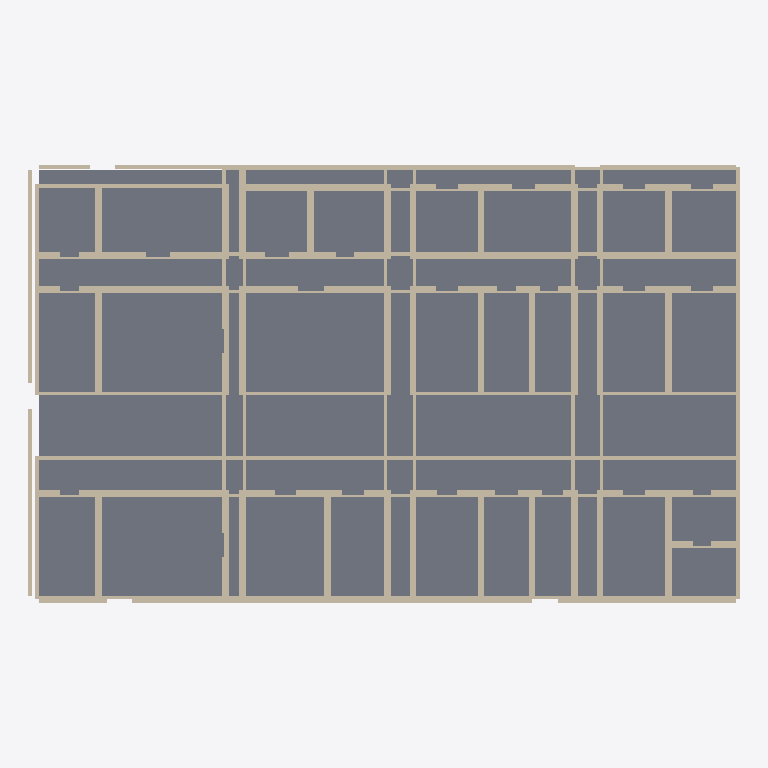
Plan cut of the same IFC building model at storey 'Ground Floor' (level 0.00 m, cut at 1.40 m), seen from above with north up, elements coloured by IFC class: 135 walls (beige), 33 slabs (grey). Cut surfaces are drawn darker.
Extent 41.8 m × 25.7 m × 3.4 m (x, y, z). Storeys (1): Ground Floor at 0.00 m. Elements (171): 138 IfcWall, 33 IfcSlab.

HEADER;
FILE_DESCRIPTION(('ViewDefinition [CoordinationView]'),'2;1');
FILE_NAME('','2026-09-27T14:33:35',(''),(''),'IfcOpenShell 0.8.0','IfcOpenShell 0.8.0','');
FILE_SCHEMA(('IFC4'));
ENDSEC;
DATA;
#1=IFCPROJECT('1Sul_r4aH5AgknmFSfpcfZ',$,'Hospital Floor Plan',$,$,$,$,(#8,#12),#3);
#14=IFCSITE('2DiVe6O6r9Vvc73$qaAUS2',$,'Main Site',$,$,$,$,$,$,$,$,$,$,$);
#15=IFCBUILDING('3PeDBNNRTFyAZ68snP7PFw',$,'Hospital Building',$,$,$,$,$,$,$,$,$);
#16=IFCBUILDINGSTOREY($,$,'Ground Floor',$,$,$,$,$,$,0.0);
#4020=IFCSLAB('0gEhJEDpfBP95URzh3WvFp',$,'Continuous Level 1 floor plate',$,$,#4040,#4034,$,$);
#4000=IFCSLAB('27_FkG2MP8YhirAMiFBrqD',$,'South cross corridorslab',$,$,#4019,#4014,$,$);
#3875=IFCSLAB('0sDyVXaoXFvuwNYq1ZurTG',$,'North cross corridorslab',$,$,#3894,#3889,$,$);
#1125=IFCSLAB('0XVkZ6rPXFFhiXVPNjrHP6',$,'Hybrid theatreslab',$,$,#1144,#1139,$,$);
#500=IFCSLAB('1o85TNXxn2aRkFglKwwkol',$,'Operating room 2slab',$,$,#519,#514,$,$);
#750=IFCSLAB('0rRdaU0PH7agVzTm2v0Lds',$,'Operating room 3slab',$,$,#769,#764,$,$);
#3625=IFCSLAB('3B60iy5iTC0B7ZH$HMkKB2',$,'Clinical spineslab',$,$,#3644,#3639,$,$);
#3750=IFCSLAB('2gqj85RlPDf9h2dWOhB8Q5',$,'Public spineslab',$,$,#3769,#3764,$,$);
#1250=IFCSLAB('2o4Iz73Xn6xBAwizKHbEPX',$,'Sterile stockslab',$,$,#1269,#1264,$,$);
#250=IFCSLAB('1qAmj4N257KuMeLf04PIK_',$,'Operating room 1slab',$,$,#269,#264,$,$);
#3375=IFCSLAB('0A9BvVOT9EbR1CMkhIu9Ue',$,'Recovery circulationslab',$,$,#3394,#3389,$,$);
#2500=IFCSLAB('0_WmIfYPP7mRn$zmIFTTiP',$,'Recovery bedsslab',$,$,#2519,#2514,$,$);
#2000=IFCSLAB('3t_iqvn4TAqOt12YP23oFS',$,'Patient bay hold Aslab',$,$,#2019,#2014,$,$);
#3000=IFCSLAB('0PesDZjgL4LO_dmb19qaVO',$,'Waiting and receptionslab',$,$,#3019,#3014,$,$);
#2375=IFCSLAB('03F7LyKiX0sRWSQfRhEhnU',$,'Patient bay hold Bslab',$,$,#2394,#2389,$,$);
#2625=IFCSLAB('1H1Ng34ZvEMQMB_64Qhexs',$,'Lab supportslab',$,$,#2644,#2639,$,$);
#375=IFCSLAB('0iQLWCeU94W9w5fd3IUIHc',$,'Theatre supportslab',$,$,#394,#389,$,$);
#625=IFCSLAB('2cCUS4Men0cPg10IDdGOJa',$,'Sterile set-upslab',$,$,#644,#639,$,$);
#1625=IFCSLAB('280HLWYgD0zOWXi4ZMjwI$',$,'Recovery bays 4-8slab',$,$,#1644,#1639,$,$);
#1375=IFCSLAB('13fpW8IPn9KgqcoP3QISh5',$,'Cath labslab',$,$,#1394,#1389,$,$);
#3500=IFCSLAB('0BJo8y3NP5SPTgcSU7XFQ2',$,'Theatre spineslab',$,$,#3519,#3514,$,$);
#2750=IFCSLAB('1PdmUMTd93MwMm8ifw_Lmo',$,'Patient lobbyslab',$,$,#2769,#2764,$,$);
#2125=IFCSLAB('1kQdLciyXAhPBPB6petaQM',$,'Recovery stationslab',$,$,#2144,#2139,$,$);
#1000=IFCSLAB('3qaiYZaAP0vB71sCjGL1VP',$,'Scope processingslab',$,$,#1019,#1014,$,$);
#1875=IFCSLAB('1eSPAr7rbCDe_XY2OcNxJk',$,'Recovery bays 13-16slab',$,$,#1894,#1889,$,$);
#1500=IFCSLAB('3X9UguIb96XPgPgo$wHuqp',$,'Recovery bays 1-3slab',$,$,#1519,#1514,$,$);
#1750=IFCSLAB('0ja_qR4az9jxT7ZVylRDkO',$,'Recovery bays 9-12slab',$,$,#1769,#1764,$,$);
#875=IFCSLAB('0cuT2vSe13UQqTmCJInDru',$,'Operating room 4slab',$,$,#894,#889,$,$);
#125=IFCSLAB('3r1Se2vxrC6Abe7YbBnvAf',$,'Staff and meetingslab',$,$,#144,#139,$,$);
#2875=IFCSLAB('2oSNnFehbDQfhy1oCV2Wz9',$,'Lifts and stairsslab',$,$,#2894,#2889,$,$);
#2250=IFCSLAB('1$xCs8S_100BKdPR$GtFIw',$,'Recovery utilityslab',$,$,#2269,#2264,$,$);
#3250=IFCSLAB('0pl31eGB1AqwHjCEpvXtsQ',$,'Staff amenitiesslab',$,$,#3269,#3264,$,$);
#3125=IFCSLAB('3_CgqYnKjAwg5VT6tKgjrI',$,'Consult and officesslab',$,$,#3144,#3139,$,$);
#3912=IFCWALL('2tSCYUprHCKPFHmZaXiFsy',$,'South cross corridorwallN',$,$,#3933,#3928,$,$);
#3787=IFCWALL('32BdIfWAH8oQ7BMqAM4qrH',$,'North cross corridorwallN',$,$,#3808,#3803,$,$);
#3809=IFCWALL('0p5_pO4xP24QNYe8wqH3BY',$,'North cross corridorwallS',$,$,#3830,#3825,$,$);
#3934=IFCWALL('0OuYXobQ99DPICJIq3Uxau',$,'South cross corridorwallS',$,$,#3955,#3950,$,$);
#3728=IFCWALL('1G6cxr3fb5X9rVGO7Ehwoi',$,'Public spinewallW',$,$,#3749,#3744,$,$);
#5601=IFCWALL('14P_bLeIb5Ox1frvp2YCEv',$,'Exterior south centre',$,$,#5622,#5617,$,$);
#3478=IFCWALL('38jNjcD8T5oAbke6uaq$kB',$,'Theatre spinewallW',$,$,#3499,#3494,$,$);
#3287=IFCWALL('2PIg4bxRv35B5swpQfYB3O',$,'Recovery circulationwallN',$,$,#3308,#3303,$,$);
#3309=IFCWALL('2fj$bqmeT3XB5D4TQjzUV6',$,'Recovery circulationwallS',$,$,#3330,#3325,$,$);
#3456=IFCWALL('2Y5lVyeP5APQu_IzGxZVdE',$,'Theatre spinewallE',$,$,#3477,#3472,$,$);
#3603=IFCWALL('18qI343E10_wFWWm09CYMM',$,'Clinical spinewallW',$,$,#3624,#3619,$,$);
#3581=IFCWALL('2kTxXCSTb9QPoKUghFXcVc',$,'Clinical spinewallE',$,$,#3602,#3597,$,$);
#3706=IFCWALL('0AAWmO5F92ygIqh40hPxaQ',$,'Public spinewallE',$,$,#3727,#3722,$,$);
#5667=IFCWALL('1DCY5BvID6JfQpulEUzpFw',$,'Exterior north centre',$,$,#5688,#5683,$,$);
#5733=IFCWALL('0v_k$y5pbCMvoPNCXIYkv1',$,'Exterior west upper',$,$,#5754,#5749,$,$);
#5711=IFCWALL('0qWcbD1J1CJR0X0JKUR4_M',$,'Exterior west lower',$,$,#5732,#5727,$,$);
#5623=IFCWALL('1HTjbhY2HEZRcF9eMZJiqH',$,'Exterior south east',$,$,#5644,#5639,$,$);
#162=IFCWALL('1$$$hp0ar8kfUKvcbaREwX',$,'Operating room 1wallN',$,$,#183,#178,$,$);
#412=IFCWALL('0tjM7An1j5XvOCNjeKTwrG',$,'Operating room 2wallN',$,$,#433,#428,$,$);
#662=IFCWALL('2DLdpNNQf7Jeps0Rgo1Dl7',$,'Operating room 3wallN',$,$,#683,#678,$,$);
#1037=IFCWALL('0$S8KdRnj9JQc9P68vzzsj',$,'Hybrid theatrewallN',$,$,#1058,#1053,$,$);
#353=IFCWALL('1mjWc2KZf5yhi_AiepBH7f',$,'Theatre supportwallW',$,$,#374,#369,$,$);
#331=IFCWALL('2wcl74QtzBZua1mXwPSuMp',$,'Theatre supportwallE',$,$,#352,#347,$,$);
#581=IFCWALL('3MMnJHViT9MBrBzWWeJoCl',$,'Sterile set-upwallE',$,$,#602,#597,$,$);
#603=IFCWALL('1WCEbmMR57D9qM_4Qhgip_',$,'Sterile set-upwallW',$,$,#624,#619,$,$);
#1081=IFCWALL('2okfUSdEz8owpqW2r_Z_YI',$,'Hybrid theatrewallE',$,$,#1102,#1097,$,$);
#1103=IFCWALL('265odhnQ96o9yBvsMXaIeQ',$,'Hybrid theatrewallW',$,$,#1124,#1119,$,$);
#1228=IFCWALL('2NbukSTgTFPwNqTcfBcZvR',$,'Sterile stockwallW',$,$,#1249,#1244,$,$);
#1331=IFCWALL('1cSXC_U$57nAsbyV0M40WU',$,'Cath labwallE',$,$,#1352,#1347,$,$);
#2331=IFCWALL('1jgfK0x215qPggywQu3j1E',$,'Patient bay hold BwallE',$,$,#2352,#2347,$,$);
#2456=IFCWALL('334Yk7fTj9Fhb8eTiGJEIT',$,'Recovery bedswallE',$,$,#2477,#2472,$,$);
#2956=IFCWALL('01qTJLepT5Rf7Ie$Mxdo5s',$,'Waiting and receptionwallE',$,$,#2977,#2972,$,$);
#1059=IFCWALL('3WScsZlrL8$Q2cN1lPrKj8',$,'Hybrid theatrewallS',$,$,#1080,#1075,$,$);
#1353=IFCWALL('2j4Oe_0RT6ze2pcG4rPR1G',$,'Cath labwallW',$,$,#1374,#1369,$,$);
#434=IFCWALL('3eP4Zm6RH7VgRiolJNDGfn',$,'Operating room 2wallS',$,$,#455,#450,$,$);
#684=IFCWALL('0dTDXNRAr0puqeE5pWp2VL',$,'Operating room 3wallS',$,$,#705,#700,$,$);
#184=IFCWALL('337omdcKX9xgYroVqfs2i7',$,'Operating room 1wallS',$,$,#205,#200,$,$);
#456=IFCWALL('1AeM8X4F9A3BZ7KVNg$0il',$,'Operating room 2wallE',$,$,#477,#472,$,$);
#706=IFCWALL('0TH1tb93P9hx9UZT5y6zov',$,'Operating room 3wallE',$,$,#727,#722,$,$);
#1206=IFCWALL('3vNMMW3Bn02eJ8q$GlisQ7',$,'Sterile stockwallE',$,$,#1227,#1222,$,$);
#1956=IFCWALL('1Hc5J4b_r3Pw9uO80Qnw_f',$,'Patient bay hold AwallE',$,$,#1977,#1972,$,$);
#1978=IFCWALL('1uzdxKjl5CRAsnulMX0npe',$,'Patient bay hold AwallW',$,$,#1999,#1994,$,$);
#2081=IFCWALL('0pWs0qlU17ywle_ZD1zAxg',$,'Recovery stationwallE',$,$,#2102,#2097,$,$);
#2206=IFCWALL('3WHFLTcprALemsDEUZXuS9',$,'Recovery utilitywallE',$,$,#2227,#2222,$,$);
#2353=IFCWALL('1k_ye5KaTAHQmDuD78Tn3O',$,'Patient bay hold BwallW',$,$,#2374,#2369,$,$);
#2581=IFCWALL('2GPFeyNKz5DucYBJu8lM1E',$,'Lab supportwallE',$,$,#2602,#2597,$,$);
#2603=IFCWALL('2lP1qhH6H26AoB_vJibLp4',$,'Lab supportwallW',$,$,#2624,#2619,$,$);
#2706=IFCWALL('23nneBNGr1yPPMu_2A5zEp',$,'Patient lobbywallE',$,$,#2727,#2722,$,$);
#2831=IFCWALL('0WChkdevX4RO7yEb2qhcUY',$,'Lifts and stairswallE',$,$,#2852,#2847,$,$);
#2978=IFCWALL('1ssTFlDbDC_wqODBAni7ST',$,'Waiting and receptionwallW',$,$,#2999,#2994,$,$);
#478=IFCWALL('0ubRG9ERXEIemBELGg1u1D',$,'Operating room 2wallW',$,$,#499,#494,$,$);
#728=IFCWALL('2K4BYSiEz4mR4wTxxYEz_u',$,'Operating room 3wallW',$,$,#749,#744,$,$);
#2103=IFCWALL('2ybRJMVSP1aPnN7EpGKhGm',$,'Recovery stationwallW',$,$,#2124,#2119,$,$);
#2228=IFCWALL('1hjOCaOnfDfgeyCchP2dg0',$,'Recovery utilitywallW',$,$,#2249,#2244,$,$);
#2478=IFCWALL('0SXQU49Uj5humD7dXHea0_',$,'Recovery bedswallW',$,$,#2499,#2494,$,$);
#2728=IFCWALL('2V23Mjdeb5FuC_JxrZB7HU',$,'Patient lobbywallW',$,$,#2749,#2744,$,$);
#2853=IFCWALL('0J37VOqajEm8yyawPchs1$',$,'Lifts and stairswallW',$,$,#2874,#2869,$,$);
#81=IFCWALL('0ttOafUHHE2f1Jh1evH0aP',$,'Staff and meetingwallE',$,$,#102,#97,$,$);
#103=IFCWALL('1rbGU9Skz5FuyMz38MVnGA',$,'Staff and meetingwallW',$,$,#124,#119,$,$);
#853=IFCWALL('3PSRUnGqT55uhsNeqVHPv0',$,'Operating room 4wallW',$,$,#874,#869,$,$);
#956=IFCWALL('35hRoABtH4hhw6awvB9ptz',$,'Scope processingwallE',$,$,#977,#972,$,$);
#1706=IFCWALL('0Gg8bOuHfChQnW_DvEmgz4',$,'Recovery bays 9-12wallE',$,$,#1727,#1722,$,$);
#1831=IFCWALL('1pUtH2iYP1UwgdXAvWsCYL',$,'Recovery bays 13-16wallE',$,$,#1852,#1847,$,$);
#912=IFCWALL('0EIVVQqln7NPOi$KQsxBTA',$,'Scope processingwallN',$,$,#933,#928,$,$);
#1559=IFCWALL('32YA4ltZfDse1kUV3ZogbO',$,'Recovery bays 4-8wallS',$,$,#1580,#1575,$,$);
#787=IFCWALL('2HWYpSaUT3UPtpcjv5UJ2u',$,'Operating room 4wallN',$,$,#808,#803,$,$);
#978=IFCWALL('0kAZE2vU118eOMzIlzh7_I',$,'Scope processingwallW',$,$,#999,#994,$,$);
#1537=IFCWALL('0y864$HZzFCxL4pvM1Gtpe',$,'Recovery bays 4-8wallN',$,$,#1558,#1553,$,$);
#5579=IFCWALL('3NksLhpRvClhVMiQZjVHZT',$,'Exterior south west',$,$,#5600,#5595,$,$);
#5689=IFCWALL('1qLbrAQSn4LBQxlQkgg6sZ',$,'Exterior north east',$,$,#5710,#5705,$,$);
#1162=IFCWALL('3MHqLOEDf9LxcGxp91uPCc',$,'Sterile stockwallN',$,$,#1183,#1178,$,$);
#1184=IFCWALL('2RdIk5q0T9r848jPCfhGE9',$,'Sterile stockwallS',$,$,#1205,#1200,$,$);
#5755=IFCWALL('273Fhruwr4nvBTiqUgU8_z',$,'Exterior east lower',$,$,#5776,#5771,$,$);
#37=IFCWALL('14dtOzXE53Rh0_jA$sC6F2',$,'Staff and meetingwallN',$,$,#58,#53,$,$);
#3081=IFCWALL('21kZPZmwDAFPQ6aKW4M1XC',$,'Consult and officeswallE',$,$,#3102,#3097,$,$);
#206=IFCWALL('2aMZV5Nnv8Yvej0Rwqqd0g',$,'Operating room 1wallE',$,$,#227,#222,$,$);
#831=IFCWALL('1Fit3ORwf1lAq30jhjDA28',$,'Operating room 4wallE',$,$,#852,#847,$,$);
#1456=IFCWALL('3Szvf6mCn9YBqs6iVxTrd7',$,'Recovery bays 1-3wallE',$,$,#1477,#1472,$,$);
#1478=IFCWALL('28MZTtf2vE8AN_kju6AgrN',$,'Recovery bays 1-3wallW',$,$,#1499,#1494,$,$);
#1581=IFCWALL('1hClMp40113fS$hBNSk1vY',$,'Recovery bays 4-8wallE',$,$,#1602,#1597,$,$);
#1728=IFCWALL('2CeuurWyjBDACtUkQaAuAG',$,'Recovery bays 9-12wallW',$,$,#1749,#1744,$,$);
#228=IFCWALL('3Sjo8cgijFKwFpewXDt8c5',$,'Operating room 1wallW',$,$,#249,#244,$,$);
#1434=IFCWALL('1NQVqkZbnBO8s8WUEpF8yJ',$,'Recovery bays 1-3wallS',$,$,#1455,#1450,$,$);
#1603=IFCWALL('0vE3DX1tv8ffvz3fAtY7w6',$,'Recovery bays 4-8wallW',$,$,#1624,#1619,$,$);
#1684=IFCWALL('3tNlz8GMH20vPhLYAiEC4n',$,'Recovery bays 9-12wallS',$,$,#1705,#1700,$,$);
#1853=IFCWALL('1qvvAfcAT9TB2v39OvCcK1',$,'Recovery bays 13-16wallW',$,$,#1874,#1869,$,$);
#1934=IFCWALL('3MPEzFQcD88fndHn8ooxZ2',$,'Patient bay hold AwallS',$,$,#1955,#1950,$,$);
#2309=IFCWALL('0ujygcT3T0IvOgEwJ7aaah',$,'Patient bay hold BwallS',$,$,#2330,#2325,$,$);
#2559=IFCWALL('2ECqhOUyHE0BFbenhI0jlV',$,'Lab supportwallS',$,$,#2580,#2575,$,$);
#2934=IFCWALL('3JkGh6XNvBywCJWF0IwZ6s',$,'Waiting and receptionwallS',$,$,#2955,#2950,$,$);
#3206=IFCWALL('157fY_q3jDO9CL5XldEGb0',$,'Staff amenitieswallE',$,$,#3227,#3222,$,$);
#5645=IFCWALL('060TKs_MTAiQf49CS8YT0I',$,'Exterior north west',$,$,#5666,#5661,$,$);
#934=IFCWALL('3EQPjBJ$L4K8bxTEmHLysw',$,'Scope processingwallS',$,$,#955,#950,$,$);
#1809=IFCWALL('3r$7pGCMLBLh74vwe2njHG',$,'Recovery bays 13-16wallS',$,$,#1830,#1825,$,$);
#2434=IFCWALL('0UL6Y4QnrBeRVJl6tWoKnL',$,'Recovery bedswallS',$,$,#2455,#2450,$,$);
#2537=IFCWALL('2vSJPqgTP3aAj0LMC5iNOO',$,'Lab supportwallN',$,$,#2558,#2553,$,$);
#3184=IFCWALL('3JzywRfzvE_Paf3eM3EN0R',$,'Staff amenitieswallS',$,$,#3205,#3200,$,$);
#1412=IFCWALL('2wak4nu9L5FPEtqFBZRdf6',$,'Recovery bays 1-3wallN',$,$,#1433,#1428,$,$);
#1662=IFCWALL('2JqHqePsbE3uvUIz3jaOnL',$,'Recovery bays 9-12wallN',$,$,#1683,#1678,$,$);
#1912=IFCWALL('095q9KAQr1Y8oisOheJe33',$,'Patient bay hold AwallN',$,$,#1933,#1928,$,$);
#2287=IFCWALL('1Z_mp87Cn9kOpp_sHE_e6v',$,'Patient bay hold BwallN',$,$,#2308,#2303,$,$);
#2912=IFCWALL('2rlGTioTTCCAGZXkISN7wJ',$,'Waiting and receptionwallN',$,$,#2933,#2928,$,$);
#3037=IFCWALL('0ZATZiFdf9iw4MPuRG3l0A',$,'Consult and officeswallN',$,$,#3058,#3053,$,$);
#3162=IFCWALL('2RSUPh_Cz73QKdgRHz3jkh',$,'Staff amenitieswallN',$,$,#3183,#3178,$,$);
#809=IFCWALL('2iDij_47v3vu6O8hZdg0G$',$,'Operating room 4wallS',$,$,#830,#825,$,$);
#309=IFCWALL('1zDIJBXBfC7gY3w$yi909p',$,'Theatre supportwallS',$,$,#330,#325,$,$);
#559=IFCWALL('3FF3hXMEn6fQnC92I0Ah6D',$,'Sterile set-upwallS',$,$,#580,#575,$,$);
#3059=IFCWALL('3gvO2YHgb6fwYDApq$f3LP',$,'Consult and officeswallS',$,$,#3080,#3075,$,$);
#1309=IFCWALL('1uIMC4ZgLDNPh0qjejbaTM',$,'Cath labwallS',$,$,#1330,#1325,$,$);
#1787=IFCWALL('1693OAjJ99zvkugK5tq445',$,'Recovery bays 13-16wallN',$,$,#1808,#1803,$,$);
#2412=IFCWALL('3Ay7fYSUj3FBKqP8gvpnY4',$,'Recovery bedswallN',$,$,#2433,#2428,$,$);
#3103=IFCWALL('08_nBxfaHB5fo$bkJicurU',$,'Consult and officeswallW',$,$,#3124,#3119,$,$);
#287=IFCWALL('0_mKe$z_f8YvHqz5yhXGqY',$,'Theatre supportwallN',$,$,#308,#303,$,$);
#537=IFCWALL('1vEci5OND0FQZT8KQ4vAH2',$,'Sterile set-upwallN',$,$,#558,#553,$,$);
#59=IFCWALL('1ZB7SqcpDBpRBKRUl8fDua',$,'Staff and meetingwallS',$,$,#80,#75,$,$);
#2059=IFCWALL('1UTARhOyv1J8uORTZfHfmv',$,'Recovery stationwallS',$,$,#2080,#2075,$,$);
#2684=IFCWALL('18QSWZP492$9eqUPJvNrk$',$,'Patient lobbywallS',$,$,#2705,#2700,$,$);
#3228=IFCWALL('01kYp1aAb6nelCRrHj0eqs',$,'Staff amenitieswallW',$,$,#3249,#3244,$,$);
#1287=IFCWALL('3fH5hk7SDEjwPO1ly0PuQp',$,'Cath labwallN',$,$,#1308,#1303,$,$);
#3956=IFCWALL('2PI9C99dbE1xrNQ4uOuZtI',$,'South cross corridorwallE',$,$,#3977,#3972,$,$);
#3978=IFCWALL('2i4k2G0in5j8caFI$orBBo',$,'South cross corridorwallW',$,$,#3999,#3994,$,$);
#2184=IFCWALL('0lTbUuGtzCU9mHa07MLt22',$,'Recovery utilitywallS',$,$,#2205,#2200,$,$);
#2809=IFCWALL('1pjv0F8TfFpfvELLOA1hP9',$,'Lifts and stairswallS',$,$,#2830,#2825,$,$);
#2037=IFCWALL('3rRgIeX6500xc$hU315rZy',$,'Recovery stationwallN',$,$,#2058,#2053,$,$);
#3831=IFCWALL('0McTVGnm5BUPM5gHQaXtF6',$,'North cross corridorwallE',$,$,#3852,#3847,$,$);
#3853=IFCWALL('1hUS3HSHr2feMW4F6lj2L3',$,'North cross corridorwallW',$,$,#3874,#3869,$,$);
#2662=IFCWALL('3tAPM1ceDE2veo1LwuwkFH',$,'Patient lobbywallN',$,$,#2683,#2678,$,$);
#2162=IFCWALL('25NT3nk0b2bvuCsjlBB6Hh',$,'Recovery utilitywallN',$,$,#2183,#2178,$,$);
#2787=IFCWALL('1ZOVsCxFz1M8UokftK6d1Q',$,'Lifts and stairswallN',$,$,#2808,#2803,$,$);
#3331=IFCWALL('3YshX3S9zAphRZ9ZWDP3jw',$,'Recovery circulationwallE',$,$,#3352,#3347,$,$);
#3353=IFCWALL('3LOwcnh859dAJGZBTfiKDv',$,'Recovery circulationwallW',$,$,#3374,#3369,$,$);
#3559=IFCWALL('2QoxVOBS17LxOI5pGC9YP$',$,'Clinical spinewallS',$,$,#3580,#3575,$,$);
#3684=IFCWALL('371T8rjjv0xem7u_2RwLNp',$,'Public spinewallS',$,$,#3705,#3700,$,$);
#3412=IFCWALL('1KbHee8rb2ew68Ss4OA8j$',$,'Theatre spinewallN',$,$,#3433,#3428,$,$);
#3434=IFCWALL('0dAkrY5Mv6YQSS0iW9CBD1',$,'Theatre spinewallS',$,$,#3455,#3450,$,$);
ENDSEC;
